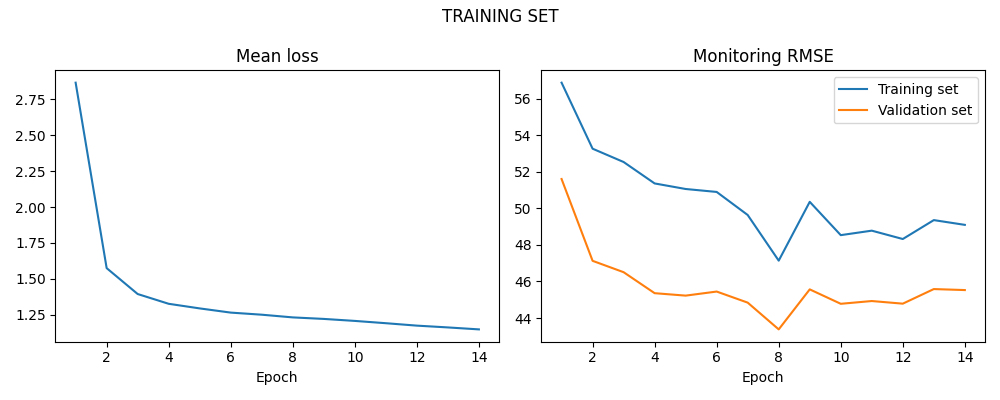

Data behind this chart, as committed beside it:
LOSS, LOSS_SIM, LOSS_VAL
2.865, 56.88, 51.61
1.575, 53.26, 47.13
1.395, 52.54, 46.51
1.327, 51.36, 45.36
1.295, 51.06, 45.23
1.266, 50.9, 45.45
1.251, 49.64, 44.84
1.232, 47.14, 43.38
1.222, 50.36, 45.57
1.208, 48.53, 44.78
1.192, 48.78, 44.93
1.175, 48.32, 44.79
1.162, 49.36, 45.58
1.149, 49.1, 45.53
